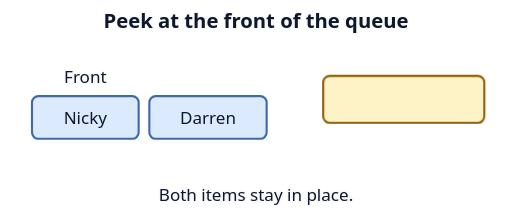
t = 0.00 s
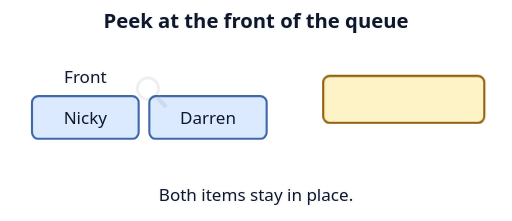
t = 0.80 s
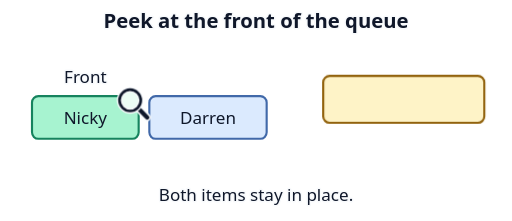
t = 1.68 s
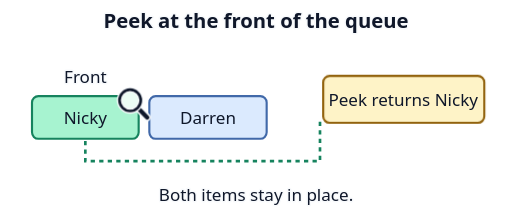
t = 2.60 s
t = 3.20 s: frame unchanged from t = 2.60 s, image omitted
t = 4.40 s: frame unchanged from t = 2.60 s, image omitted

The animated SVG that drew these frames (rendered in a browser with its animation timeline set to each time). Animation: 3 CSS @keyframes rules; one cycle of 5.00 s, repeats indefinitely.

<svg xmlns="http://www.w3.org/2000/svg" width="480" height="207" viewBox="0 0 480 207" role="img" aria-labelledby="title desc">
  <title id="title">Peek at the front of the queue</title>
  <desc id="desc">Peek reads Nicky. Both items stay in place.</desc>
  <style>
    text { font: 16px system-ui, sans-serif; text-anchor: middle; fill: #0f172a; }
    .label { paint-order: stroke; stroke: #f8fafc; stroke-width: 3px; stroke-linejoin: round; }
    .heading { font-weight: 700; font-size: 19px; }
    .tile { fill: #dbeafe; stroke: #4169a9; stroke-width: 2px; }
    .focus { fill: #a7f3d0; stroke: #16835e; }
    .readout { fill: #fef3c7; stroke: #92630e; stroke-width: 2px; }
    .connector { fill: none; stroke: #16835e; stroke-width: 2.5px; stroke-dasharray: 4 4; }
    .focus { animation: read-item 5s infinite; }
    .result { animation: show-result 5s infinite; }
    @keyframes read-item {
      0%, 16% { fill: #dbeafe; stroke: #4169a9; }
      33%, 100% { fill: #a7f3d0; stroke: #16835e; }
    }
    @keyframes show-result {
      0%, 35% { opacity: 0; }
      52%, 100% { opacity: 1; }
    }
    .lens { animation: inspect 5s ease-in-out infinite; }
    @keyframes inspect {
      0%, 12% { opacity: 0; transform: translate(18px, -12px); }
      33%, 100% { opacity: 1; transform: translate(0, 0); }
    }
    @media (prefers-reduced-motion: reduce) { .focus, .result, .lens { animation: none; } }
    @media (prefers-color-scheme: dark) {
      .label { fill: #f8fafc; stroke: #111827; }
      .connector { stroke: #4ade80; }
    }
  </style>
  <text class="label heading" x="240" y="26">Peek at the front of the queue</text>
  <text class="label" x="80" y="78">Front</text>
  <rect class="tile focus" x="30" y="90" width="100" height="40" rx="6"/>
  <text x="80" y="116">Nicky</text>
  <rect class="tile" x="140" y="90" width="110" height="40" rx="6"/>
  <text x="195" y="116">Darren</text>
  <g transform="translate(122 94)" aria-hidden="true">
    <g class="lens">
      <path d="M7 7 L16 16" stroke="#f8fafc" stroke-width="7" stroke-linecap="round"/>
      <path d="M7 7 L16 16" stroke="#0f172a" stroke-width="4" stroke-linecap="round"/>
      <circle r="10" fill="#ecfdf5" stroke="#f8fafc" stroke-width="5"/>
      <circle r="10" fill="none" stroke="#0f172a" stroke-width="2.5"/>
    </g>
  </g>
  <rect class="readout" x="303" y="71" width="151" height="44" rx="6"/>
  <g class="result">
    <path class="connector" d="M80 132 V151 H300 V114"/>
    <text x="378" y="99">Peek returns Nicky</text>
  </g>
  <text class="label" x="240" y="188">Both items stay in place.</text>
</svg>
